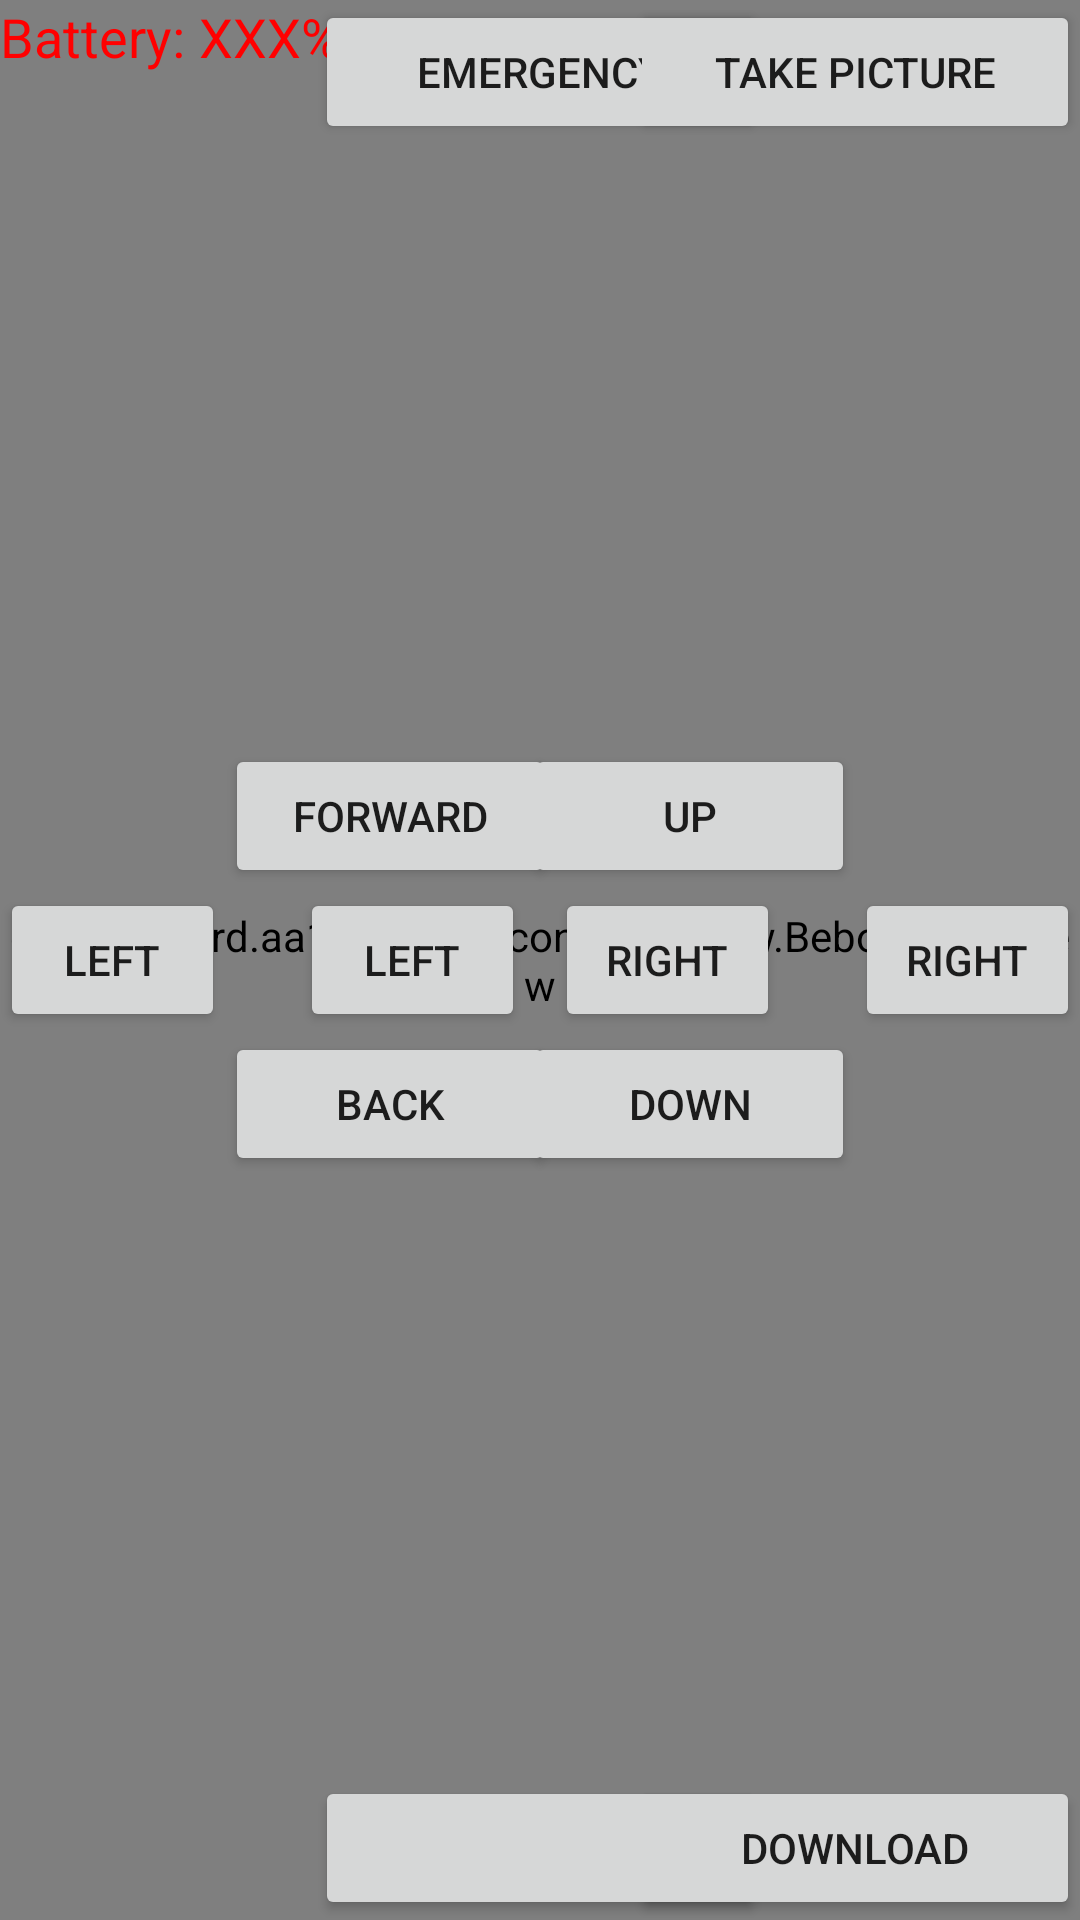

Produce the Android XML layout that renders to this screen, including the resource entries it uses.
<!-- AndroidManifest.xml: activity theme AppThemeNoActionBar -->
<!-- res/layout/activity_bebop.xml -->
<?xml version="1.0" encoding="utf-8"?>
<RelativeLayout
    xmlns:android="http://schemas.android.com/apk/res/android"
    xmlns:tools="http://schemas.android.com/tools"
    android:layout_width="match_parent"
    android:layout_height="match_parent"
    tools:context=".BebopActivity"
    android:id="@+id/piloting_view">

    <edu.stanford.aa122.bebopcontroller.view.BebopVideoView
        android:id="@+id/videoView"
        android:layout_width="match_parent"
        android:layout_height="match_parent"/>
    <Button
        android:layout_width="wrap_content"
        android:layout_height="wrap_content"
        android:text="Emergency"
        android:id="@+id/emergencyBt"
        android:layout_alignParentTop="true"
        android:layout_centerHorizontal="true"
        android:width="150dp"/>

    <Button
        android:layout_width="wrap_content"
        android:layout_height="wrap_content"
        android:text="Take picture"
        android:id="@+id/takePictureBt"
        android:layout_alignParentTop="true"
        android:layout_alignParentRight="true"
        android:width="150dp"/>

    <Button
        android:layout_width="wrap_content"
        android:layout_height="wrap_content"
        android:id="@+id/takeOffOrLandBt"
        android:layout_alignParentBottom="true"
        android:layout_centerHorizontal="true"
        android:width="150dp"/>

    <Button
        android:layout_width="75dp"
        android:layout_height="wrap_content"
        android:text="right"
        android:id="@+id/yawRightBt"
        android:layout_centerVertical="true"
        android:layout_alignParentRight="true"
        android:layout_alignParentEnd="false"/>

    <Button
        android:layout_width="75dp"
        android:layout_height="wrap_content"
        android:text="left"
        android:id="@+id/rollLeftBt"
        android:layout_centerVertical="true"
        android:layout_alignParentLeft="true"
        android:layout_alignParentStart="true"
        android:width="50dp"/>

    <Button
        android:layout_width="75dp"
        android:layout_height="wrap_content"
        android:text="left"
        android:id="@+id/yawLeftBt"
        android:layout_below="@+id/gazUpBt"
        android:layout_toLeftOf="@+id/gazUpBt"
        android:layout_toStartOf="@+id/gazUpBt"/>

    <Button
        android:layout_width="75dp"
        android:layout_height="wrap_content"
        android:text="right"
        android:id="@+id/rollRightBt"
        android:width="20dp"
        android:layout_above="@+id/backBt"
        android:layout_toRightOf="@+id/backBt"
        android:layout_toEndOf="@+id/backBt"/>

    <Button
        android:layout_width="110dp"
        android:layout_height="wrap_content"
        android:text="up"
        android:id="@+id/gazUpBt"
        android:layout_above="@+id/yawRightBt"
        android:layout_toLeftOf="@+id/yawRightBt"
        android:layout_toStartOf="@+id/yawRightBt"
        android:width="110dp"/>

    <Button
        android:layout_width="110dp"
        android:layout_height="wrap_content"
        android:text="down"
        android:id="@+id/gazDownBt"
        android:width="110dp"
        android:layout_below="@+id/yawRightBt"
        android:layout_toRightOf="@+id/yawLeftBt"
        android:layout_toEndOf="@+id/yawLeftBt"/>

    <Button
        android:layout_width="110dp"
        android:layout_height="wrap_content"
        android:text="forward"
        android:id="@+id/forwardBt"
        android:layout_alignTop="@+id/gazUpBt"
        android:layout_toRightOf="@+id/rollLeftBt"
        android:layout_toEndOf="@+id/rollLeftBt"
        android:width="110dp"/>

    <Button
        android:layout_width="110dp"
        android:layout_height="wrap_content"
        android:text="back"
        android:id="@+id/backBt"
        android:layout_below="@+id/rollLeftBt"
        android:layout_toRightOf="@+id/rollLeftBt"
        android:layout_toEndOf="@+id/rollLeftBt"
        android:width="110dp"/>

    <Button
        android:layout_width="wrap_content"
        android:layout_height="wrap_content"
        android:text="Download"
        android:id="@+id/downloadBt"
        android:layout_alignParentBottom="true"
        android:layout_alignParentRight="true"
        android:width="150dp"/>

    <TextView
        android:layout_width="wrap_content"
        android:layout_height="wrap_content"
        android:textAppearance="?android:attr/textAppearanceMedium"
        android:text="Battery: "
        android:id="@+id/textView"
        android:layout_alignParentTop="true"
        android:layout_alignParentLeft="true"
        android:layout_alignParentStart="true"
        android:textColor="#ff0000" />

    <TextView
        android:layout_width="wrap_content"
        android:layout_height="wrap_content"
        android:textAppearance="?android:attr/textAppearanceMedium"
        android:text="XXX%"
        android:id="@+id/batteryLabel"
        android:layout_alignParentTop="true"
        android:layout_toRightOf="@+id/textView"
        android:layout_toEndOf="@+id/textView"
        android:textColor="#ff0000" />

    <TextView
        android:layout_width="110dp"
        android:layout_height="wrap_content"
        android:textAppearance="?android:attr/textAppearanceMedium"
        android:text="roll"
        android:id="@+id/textView2"
        android:width="50dp"
        android:textAlignment="center"
        android:gravity="center_horizontal"
        android:layout_centerVertical="true"
        android:layout_toRightOf="@+id/rollLeftBt"
        android:layout_toEndOf="@+id/rollLeftBt"/>

    <TextView
        android:layout_width="110dp"
        android:layout_height="wrap_content"
        android:textAppearance="?android:attr/textAppearanceMedium"
        android:text="yaw"
        android:id="@+id/textView3"
        android:width="50dp"
        android:layout_alignTop="@+id/textView2"
        android:layout_alignRight="@+id/gazDownBt"
        android:layout_alignEnd="@+id/gazDownBt"
        android:gravity="center_horizontal"/>
</RelativeLayout>
<!-- resources referenced by this layout -->
<resources>
  <style name="AppThemeNoActionBar" parent="Theme.AppCompat.Light.NoActionBar">
          
          <item name="android:windowFullscreen">true</item>
          <item name="colorPrimary">@color/colorPrimary</item>
          <item name="colorPrimaryDark">@color/colorPrimaryDark</item>
          <item name="colorAccent">@color/colorAccent</item>
      </style>
  <color name="colorPrimary">#3F51B5</color>
  <color name="colorPrimaryDark">#303F9F</color>
  <color name="colorAccent">#5dcffc</color>
</resources>
